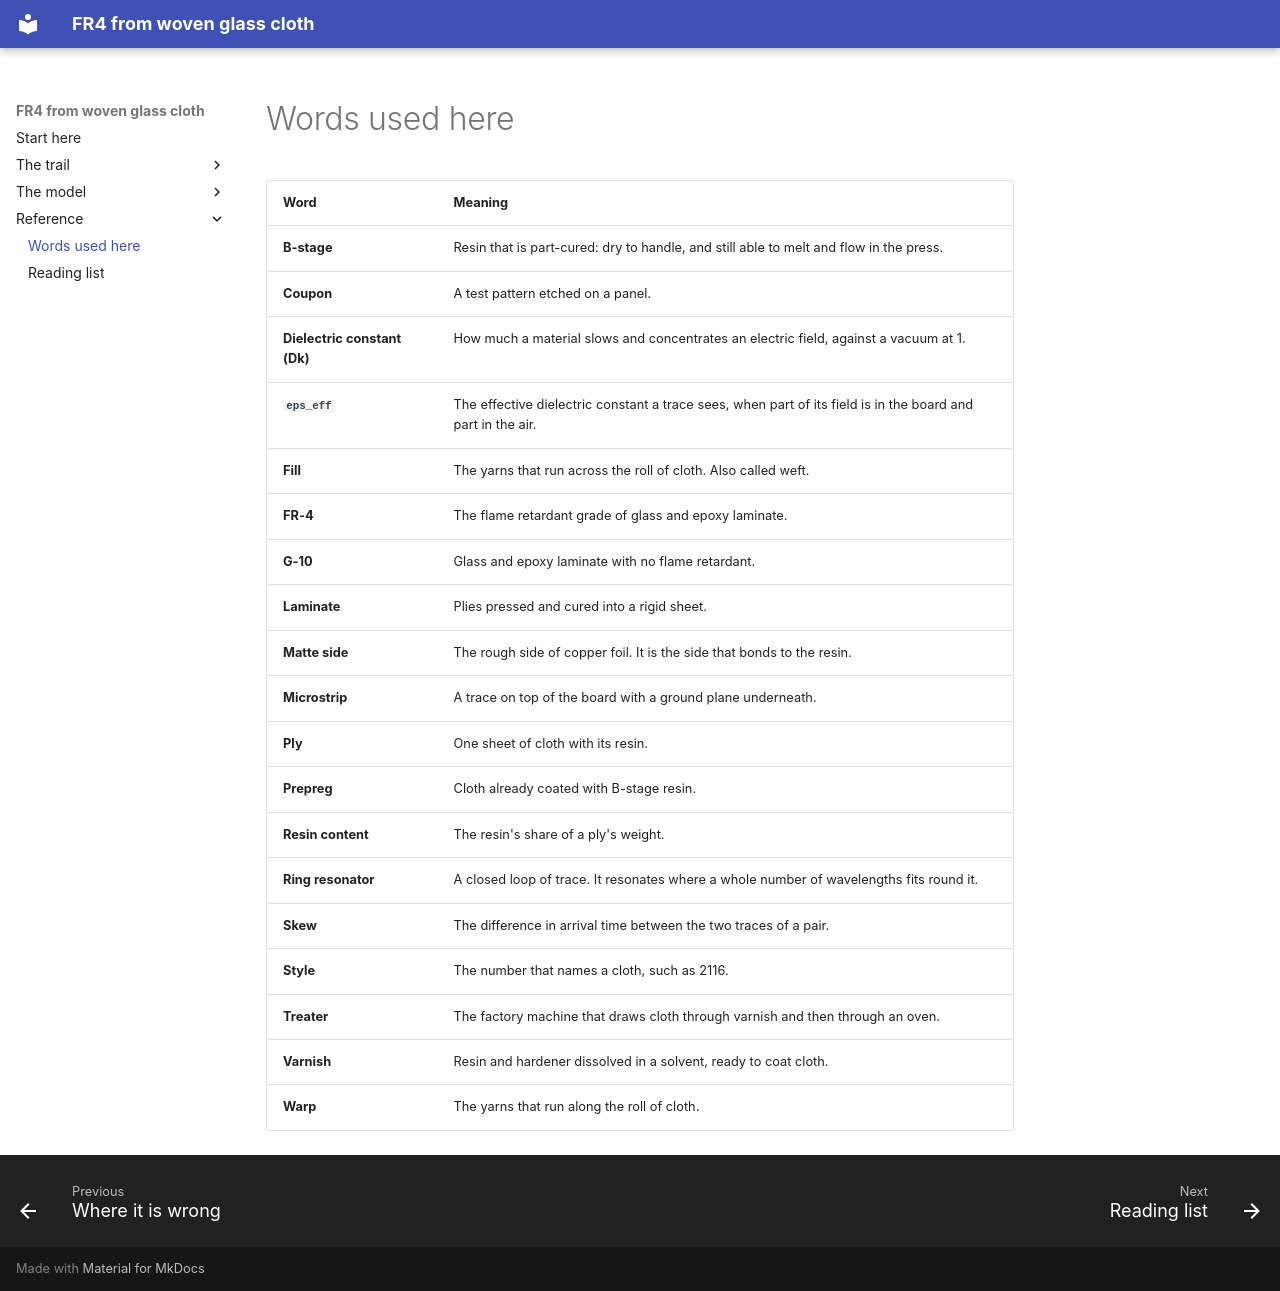

repository: Speedstor/fr4 · page: reference/glossary/index.html · generator: mkdocs

# Words used here

| Word | Meaning |
|---|---|
| **B-stage** | Resin that is part-cured: dry to handle, and still able to melt and flow in the press. |
| **Coupon** | A test pattern etched on a panel. |
| **Dielectric constant (Dk)** | How much a material slows and concentrates an electric field, against a vacuum at 1. |
| **`eps_eff`** | The effective dielectric constant a trace sees, when part of its field is in the board and part in the air. |
| **Fill** | The yarns that run across the roll of cloth. Also called weft. |
| **FR-4** | The flame retardant grade of glass and epoxy laminate. |
| **G-10** | Glass and epoxy laminate with no flame retardant. |
| **Laminate** | Plies pressed and cured into a rigid sheet. |
| **Matte side** | The rough side of copper foil. It is the side that bonds to the resin. |
| **Microstrip** | A trace on top of the board with a ground plane underneath. |
| **Ply** | One sheet of cloth with its resin. |
| **Prepreg** | Cloth already coated with B-stage resin. |
| **Resin content** | The resin's share of a ply's weight. |
| **Ring resonator** | A closed loop of trace. It resonates where a whole number of wavelengths fits round it. |
| **Skew** | The difference in arrival time between the two traces of a pair. |
| **Style** | The number that names a cloth, such as 2116. |
| **Treater** | The factory machine that draws cloth through varnish and then through an oven. |
| **Varnish** | Resin and hardener dissolved in a solvent, ready to coat cloth. |
| **Warp** | The yarns that run along the roll of cloth. |
